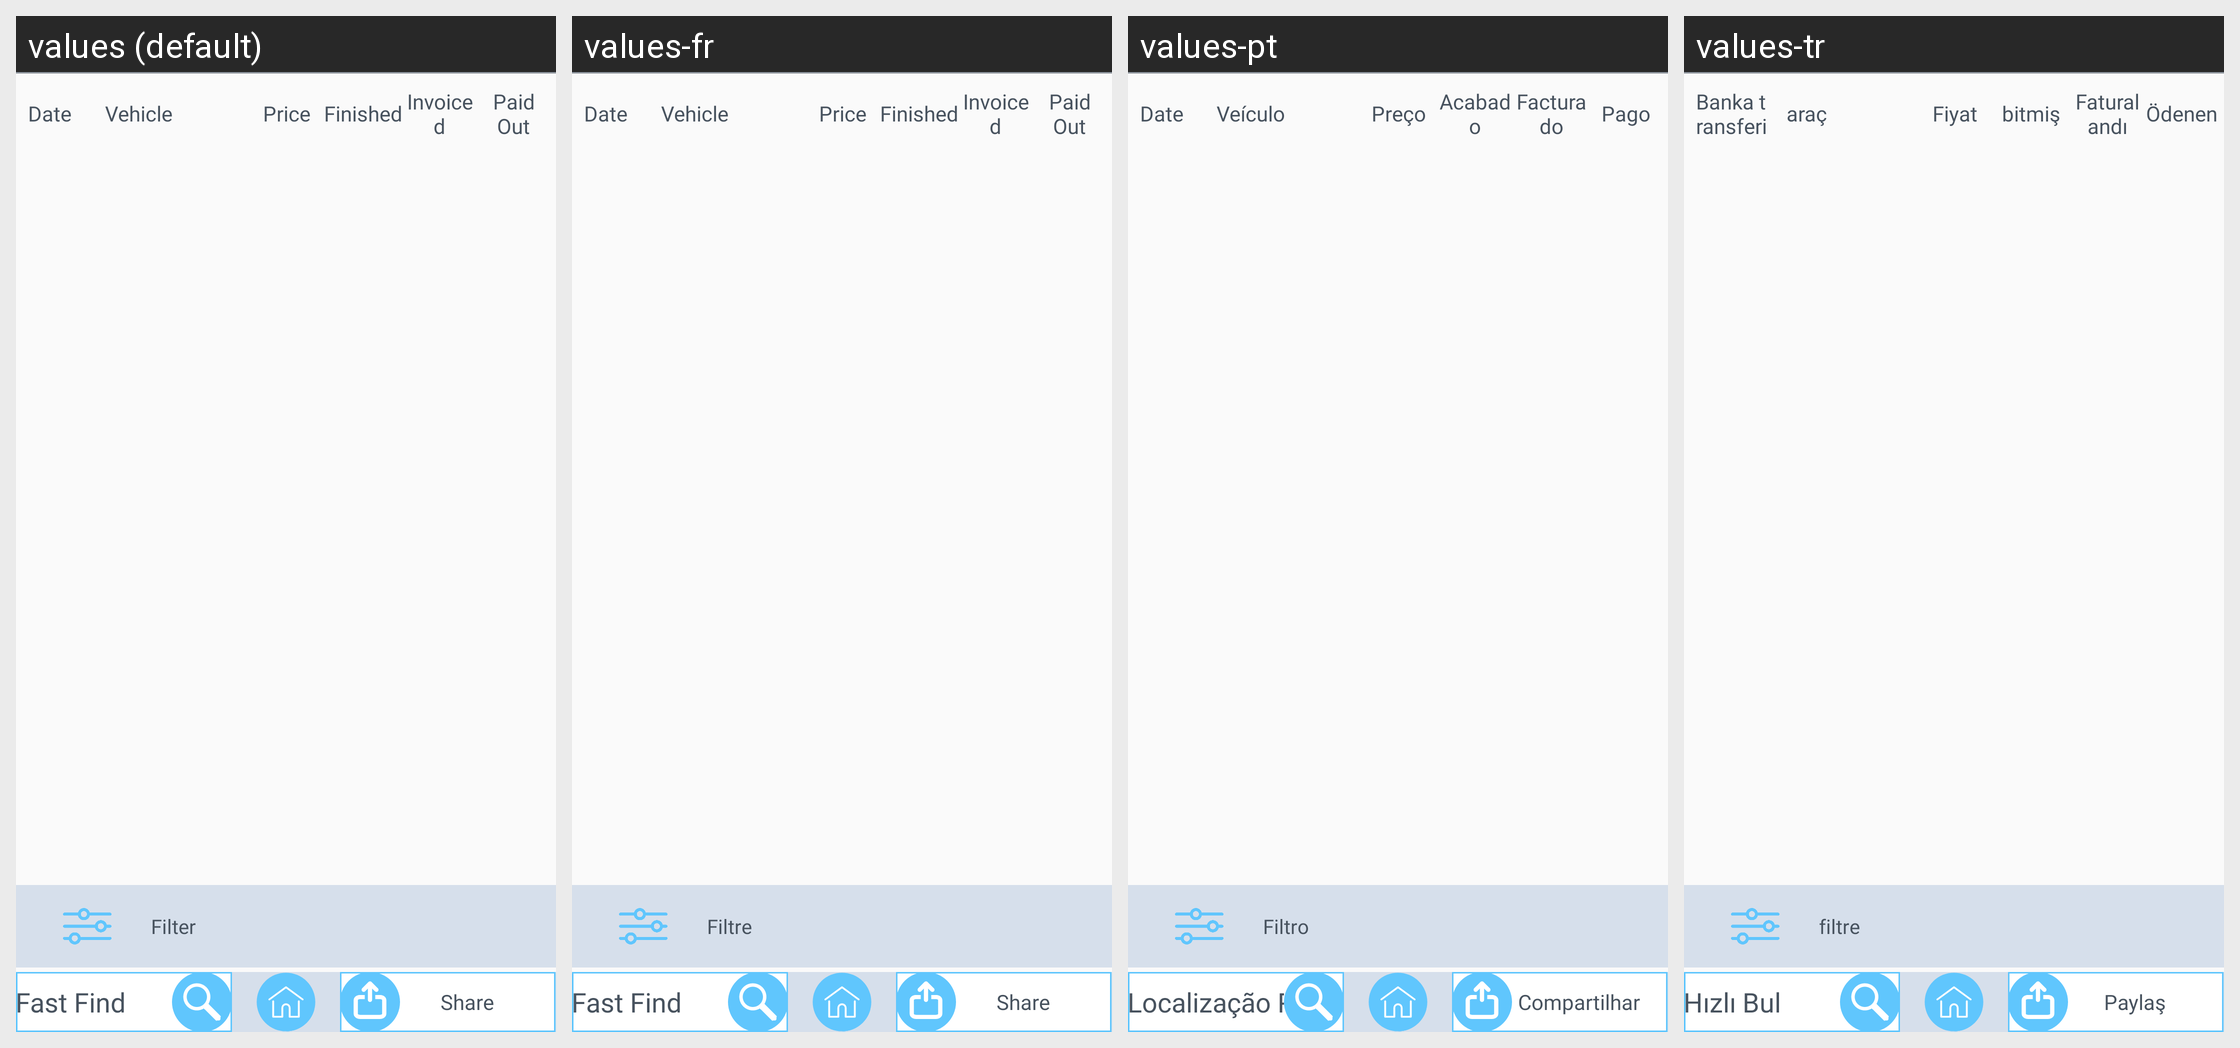

This grid shows one Android layout under several languages. Give, for every string resource on the screen, its name, the default text and each shown locale's text.
Android screen res/layout/fragment_car_list.xml rendered under 4 locales, left to right: values (default), values-fr, values-pt, values-tr. Device: Nexus 5 (rendered at 1080×1920; each locale shown at half size, 540×960, under a caption strip naming it); theme AppTheme.
Other locales in the repository, not shown: values-de, values-es, values-it.
Strings drawn on this screen, with the default value and each locale's value (text and hints the layout hard-codes, and strings that could not be matched under every locale, appear in the picture but are not listed):

date
  values: Date
  values-fr: Date
  values-pt: Date
  values-tr: Banka transferi

vehicle
  values: Vehicle
  values-fr: Vehicle
  values-pt: Veículo
  values-tr: araç

Price
  values: Price
  values-fr: Price
  values-pt: Preço
  values-tr: Fiyat

Finished
  values: Finished
  values-fr: Finished
  values-pt: Acabado
  values-tr: bitmiş

Invoiced
  values: Invoiced
  values-fr: Invoiced
  values-pt: Facturado
  values-tr: Faturalandı

Paid
  values: Paid Out
  values-fr: Paid Out
  values-pt: Pago
  values-tr: Ödenen

filter_txt
  values: Filter
  values-fr: Filtre
  values-pt: Filtro
  values-tr: filtre

fastfind
  values: Fast Find
  values-fr: Fast Find
  values-pt: Localização Rápida
  values-tr: Hızlı Bul

Share
  values: Share
  values-fr: Share
  values-pt: Compartilhar
  values-tr: Paylaş
